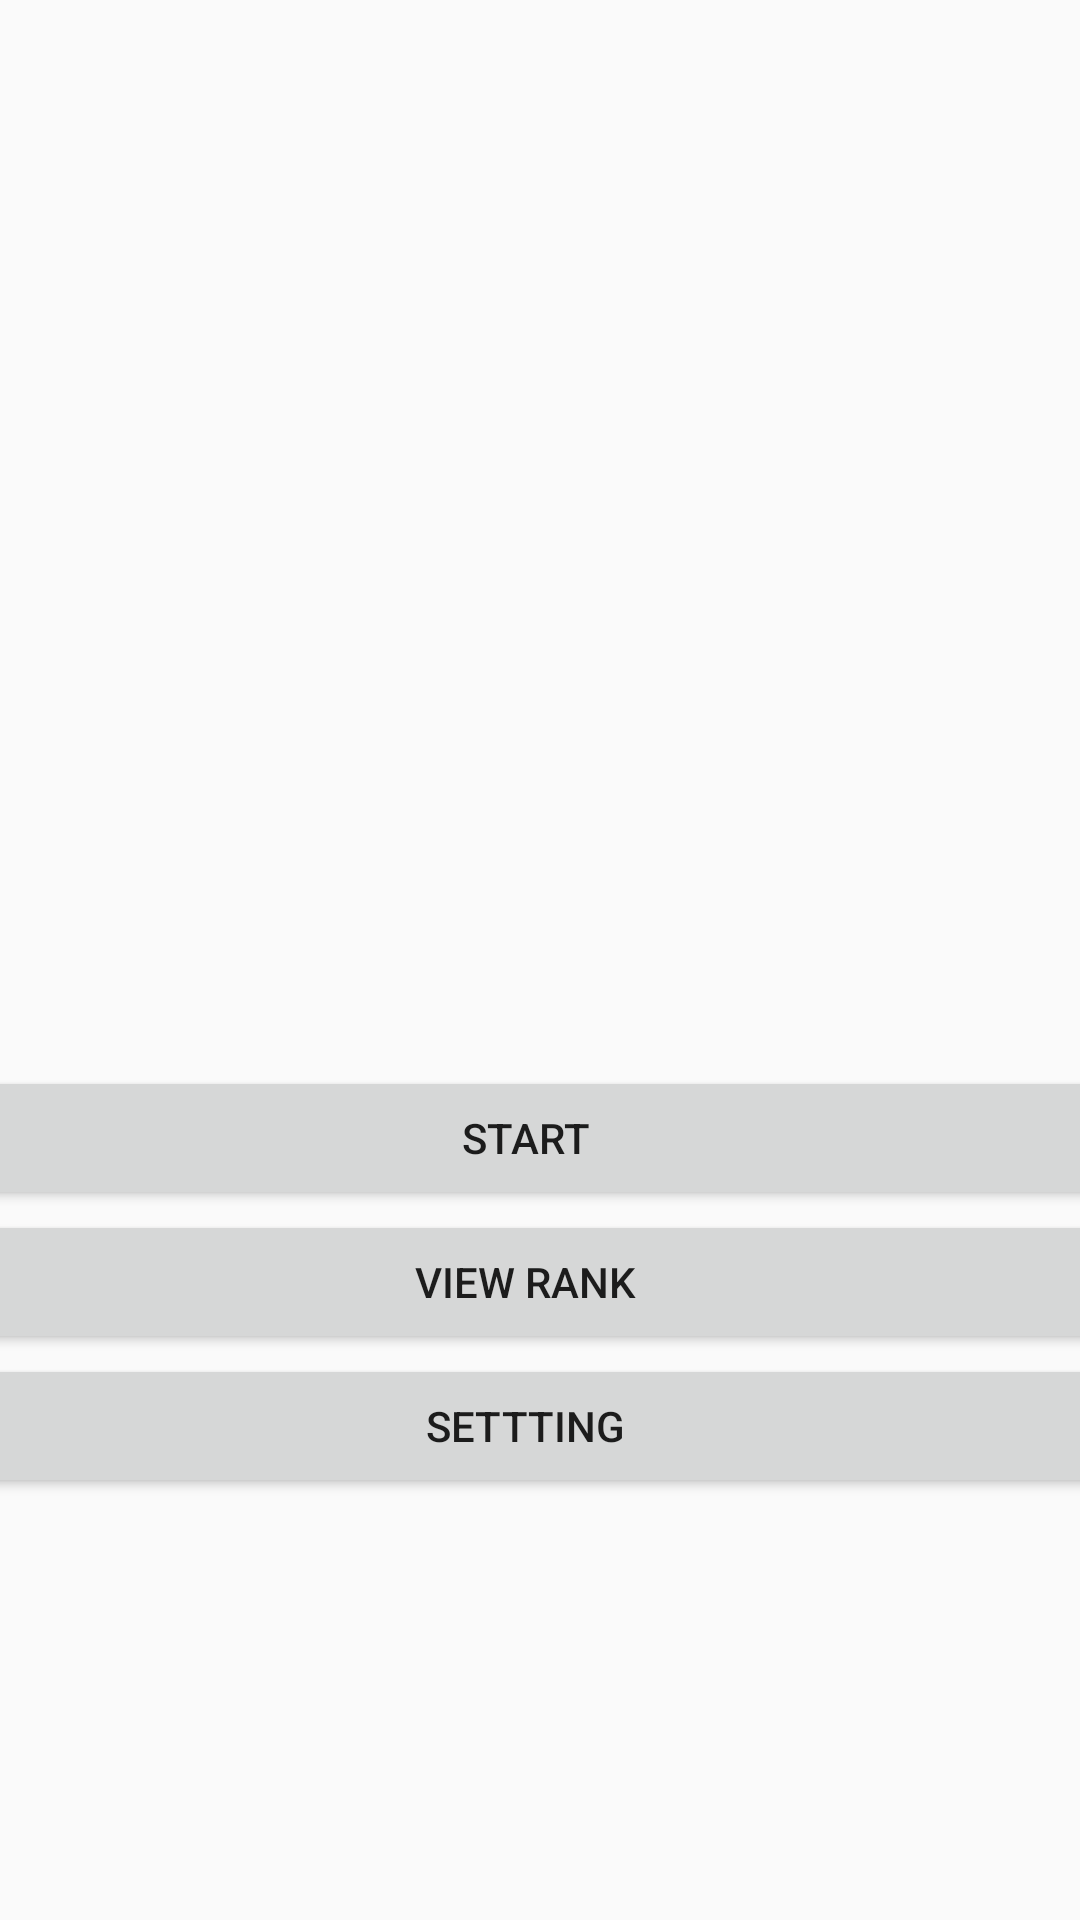

Write the Android layout XML for this screen, with the resource values it uses.
<!-- AndroidManifest.xml: application theme Theme.TouchChallenge -->
<!-- res/layout/activity_homepage.xml -->
<?xml version="1.0" encoding="utf-8"?>
<android.support.constraint.ConstraintLayout xmlns:android="http://schemas.android.com/apk/res/android"
    xmlns:app="http://schemas.android.com/apk/res-auto"
    xmlns:tools="http://schemas.android.com/tools"
    android:layout_width="match_parent"
    android:layout_height="match_parent"
    tools:context=".Homepage"
    tools:layout_editor_absoluteY="81dp">

    <LinearLayout
        android:layout_width="397dp"
        android:layout_height="149dp"
        android:orientation="vertical"
        app:layout_constraintBottom_toBottomOf="parent"
        app:layout_constraintEnd_toEndOf="parent"
        app:layout_constraintHorizontal_bias="0.644"
        app:layout_constraintStart_toStartOf="parent"
        app:layout_constraintTop_toTopOf="parent"
        app:layout_constraintVertical_bias="0.724">

        <Button
            android:id="@+id/Start"
            android:layout_width="match_parent"
            android:layout_height="wrap_content"
            android:text="Start" />

        <Button
            android:id="@+id/viewrank"
            android:layout_width="match_parent"
            android:layout_height="wrap_content"
            android:text="View rank" />

        <Button
            android:id="@+id/button3"
            android:layout_width="match_parent"
            android:layout_height="wrap_content"
            android:text="Settting" />
    </LinearLayout>
</android.support.constraint.ConstraintLayout>
<!-- resources referenced by this layout -->
<resources>
  <style name="Theme.TouchChallenge" parent="Theme.AppCompat.Light.DarkActionBar">
          
          <item name="colorPrimary">@color/purple_500</item>
          <item name="colorPrimaryDark">@color/purple_700</item>
          <item name="colorAccent">@color/teal_200</item>
          
      </style>
  <!-- not gathered from this repository: default colours our renderer supplied (Android Studio template values) -->
  <color name="purple_500">#FF6200EE</color>
  <color name="purple_700">#FF3700B3</color>
  <color name="teal_200">#FF03DAC5</color>
</resources>
